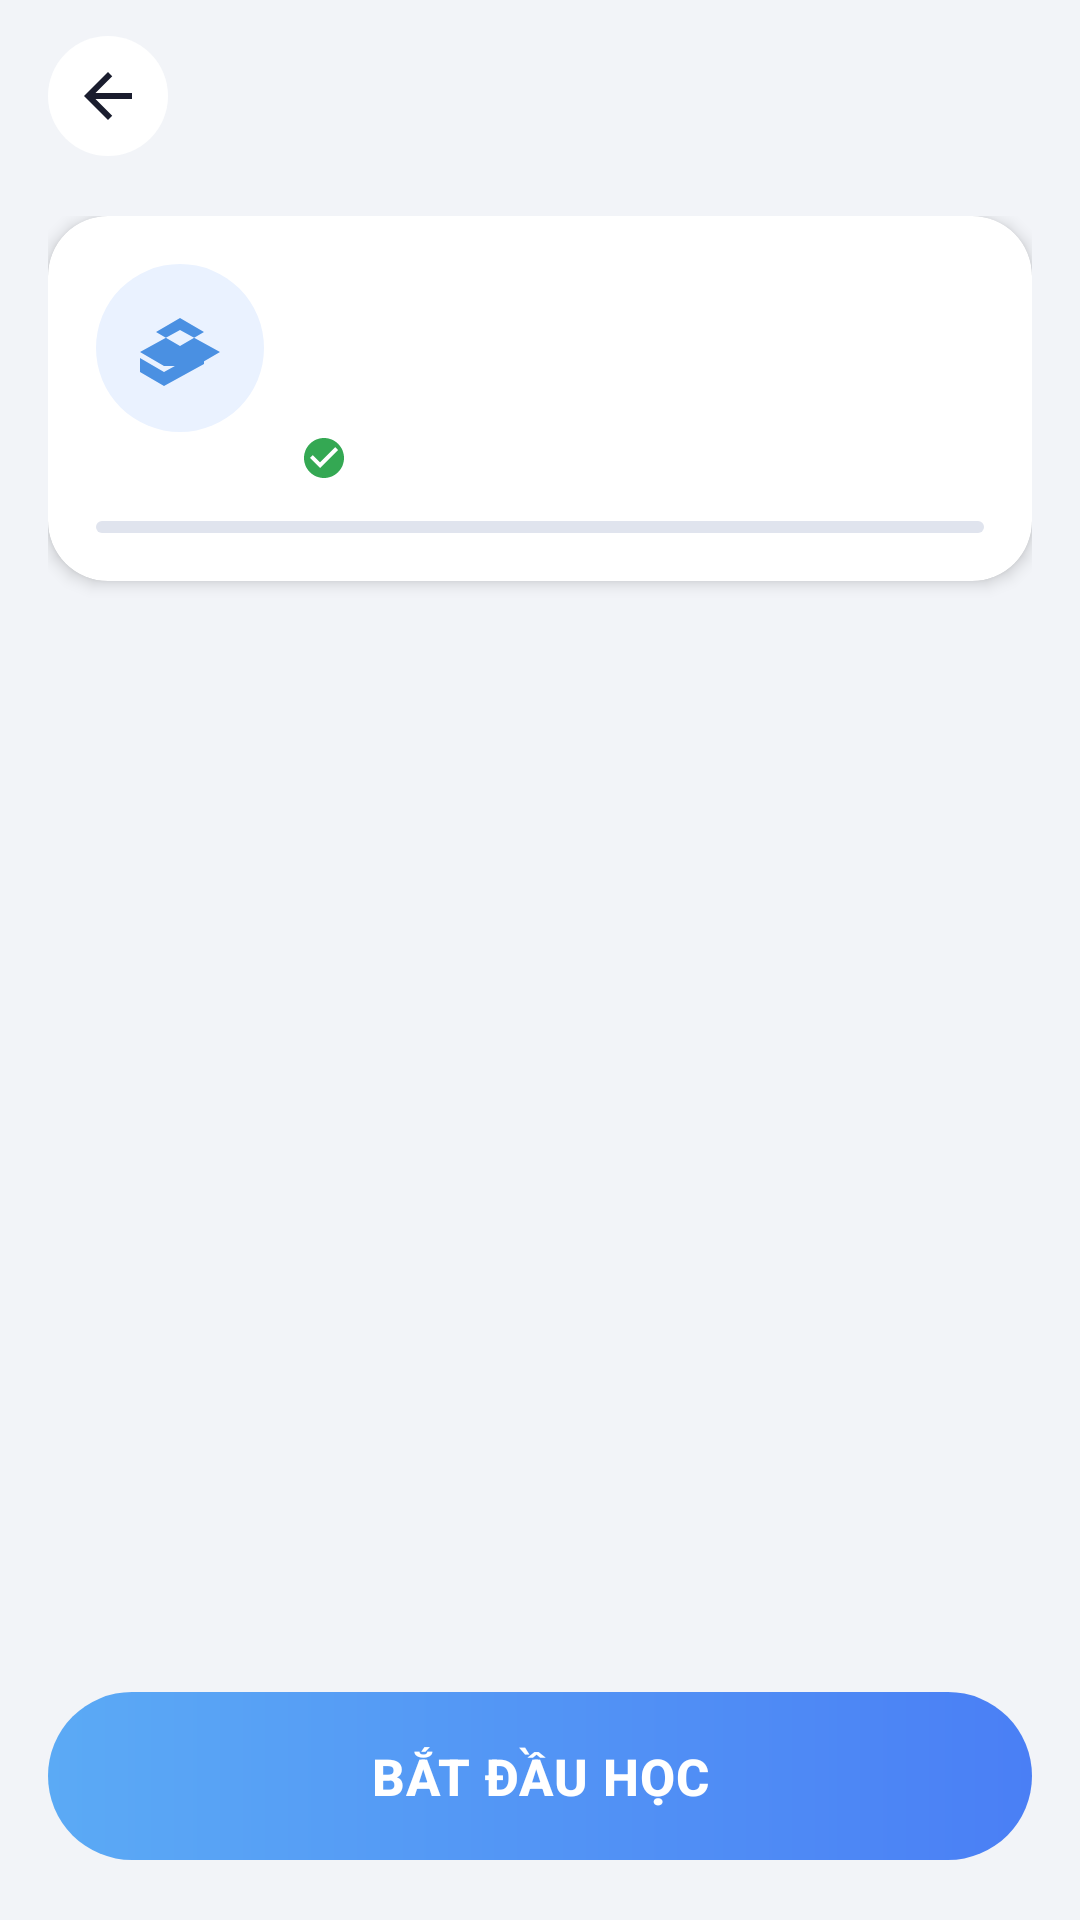

Android layout source for this screen:
<!-- AndroidManifest.xml: application theme Theme.App -->
<!-- res/layout/fragment_vocabulary_detail.xml -->
<?xml version="1.0" encoding="utf-8"?>
<LinearLayout
    xmlns:android="http://schemas.android.com/apk/res/android"
    xmlns:app="http://schemas.android.com/apk/res-auto"
    xmlns:tools="http://schemas.android.com/tools"
    android:layout_width="match_parent"
    android:layout_height="match_parent"
    android:orientation="vertical"
    android:background="@color/bg_screen">

    
    <androidx.appcompat.widget.Toolbar
        android:id="@+id/toolbar"
        android:layout_width="match_parent"
        android:layout_height="?attr/actionBarSize"
        android:background="@color/bg_screen"
        app:contentInsetStart="0dp"
        app:contentInsetStartWithNavigation="0dp">

        <RelativeLayout
            android:layout_width="match_parent"
            android:layout_height="match_parent"
            android:paddingHorizontal="@dimen/screen_padding_horizontal">

            <ImageButton
                android:id="@+id/btnBack"
                android:layout_width="40dp"
                android:layout_height="40dp"
                android:layout_alignParentStart="true"
                android:layout_centerVertical="true"
                android:background="@drawable/bg_back_btn"
                android:contentDescription="Back"
                android:padding="@dimen/spacing_10"
                android:src="@drawable/ic_arrow_back"
                app:tint="@color/text_primary" />

            <TextView
                android:id="@+id/tvTopicTitle"
                android:layout_width="wrap_content"
                android:layout_height="wrap_content"
                android:layout_centerInParent="true"
                android:fontFamily="sans-serif-medium"
                android:textColor="@color/text_primary"
                android:textSize="@dimen/text_lg"
                android:textStyle="bold"
                tools:text="Family" />

            <ImageButton
                android:id="@+id/btnCreateWord"
                android:layout_width="40dp"
                android:layout_height="40dp"
                android:layout_alignParentEnd="true"
                android:layout_centerVertical="true"
                android:background="@drawable/bg_circle_white"
                android:contentDescription="Create vocabulary"
                android:padding="@dimen/spacing_10"
                android:src="@drawable/ic_create"
                android:visibility="gone"
                app:tint="@color/primary_blue" />

        </RelativeLayout>
    </androidx.appcompat.widget.Toolbar>

    
    <androidx.core.widget.NestedScrollView
        android:id="@+id/scrollContent"
        android:layout_width="match_parent"
        android:layout_height="0dp"
        android:layout_weight="1"
        android:fillViewport="true"
        android:overScrollMode="never"
        android:paddingBottom="@dimen/spacing_16"
        android:scrollbars="none">

        <LinearLayout
            android:layout_width="match_parent"
            android:layout_height="wrap_content"
            android:orientation="vertical"
            android:paddingHorizontal="@dimen/screen_padding_horizontal"
            android:paddingTop="@dimen/spacing_8">

            
            <androidx.cardview.widget.CardView
                android:id="@+id/cardHeader"
                android:layout_width="match_parent"
                android:layout_height="wrap_content"
                android:layout_marginBottom="@dimen/spacing_16"
                app:cardBackgroundColor="@color/bg_card_white"
                app:cardCornerRadius="@dimen/card_corner_radius"
                app:cardElevation="@dimen/card_elevation">

                <LinearLayout
                    android:layout_width="match_parent"
                    android:layout_height="wrap_content"
                    android:orientation="vertical"
                    android:padding="@dimen/card_padding">

                    
                    <LinearLayout
                        android:layout_width="match_parent"
                        android:layout_height="wrap_content"
                        android:orientation="horizontal">

                        
                        <ImageView
                            android:id="@+id/ivTopicIcon"
                            android:layout_width="56dp"
                            android:layout_height="56dp"
                            android:background="@drawable/bg_icon_circle"
                            android:contentDescription="Topic icon"
                            android:padding="@dimen/spacing_12"
                            android:scaleType="centerCrop"
                            android:src="@drawable/ic_book_stack"
                            app:tint="@color/primary_blue" />

                        
                        <LinearLayout
                            android:layout_width="match_parent"
                            android:layout_height="wrap_content"
                            android:layout_marginStart="@dimen/spacing_12"
                            android:layout_gravity="center_vertical"
                            android:orientation="vertical">

                            <TextView
                                android:id="@+id/tvHeaderTitle"
                                android:layout_width="match_parent"
                                android:layout_height="wrap_content"
                                android:fontFamily="sans-serif-medium"
                                android:textColor="@color/text_primary"
                                android:textSize="@dimen/text_xl"
                                android:textStyle="bold"
                                tools:text="Family" />

                            
                            <TextView
                                android:id="@+id/tvCardCount"
                                android:layout_width="match_parent"
                                android:layout_height="wrap_content"
                                android:layout_marginTop="@dimen/spacing_2"
                                android:textColor="@color/text_secondary"
                                android:textSize="@dimen/text_sm"
                                tools:text="Thẻ mới • 0/49" />

                            <LinearLayout
                                android:id="@+id/layoutProgress"
                                android:layout_width="match_parent"
                                android:layout_height="wrap_content"
                                android:layout_marginTop="@dimen/spacing_4"
                                android:gravity="center_vertical"
                                android:orientation="horizontal">

                                <ImageView
                                    android:layout_width="16dp"
                                    android:layout_height="16dp"
                                    android:contentDescription="Progress"
                                    android:src="@drawable/ic_check_circle"
                                    app:tint="@color/counter_icon" />

                                <TextView
                                    android:id="@+id/tvProgressPercent"
                                    android:layout_width="wrap_content"
                                    android:layout_height="wrap_content"
                                    android:layout_marginStart="@dimen/spacing_4"
                                    android:textColor="@color/counter_text"
                                    android:textSize="@dimen/text_sm"
                                    tools:text="0% đã hoàn thành" />

                            </LinearLayout>

                        </LinearLayout>

                    </LinearLayout>

                    
                    <ProgressBar
                        android:id="@+id/progressBarHeader"
                        style="?android:attr/progressBarStyleHorizontal"
                        android:layout_width="match_parent"
                        android:layout_height="@dimen/progress_height"
                        android:layout_marginTop="@dimen/spacing_12"
                        android:max="100"
                        android:progress="0"
                        android:progressDrawable="@drawable/bg_progress_bar" />

                </LinearLayout>

            </androidx.cardview.widget.CardView>

            
            <androidx.recyclerview.widget.RecyclerView
                android:id="@+id/rvWordList"
                android:layout_width="match_parent"
                android:layout_height="wrap_content"
                android:clipToPadding="false"
                android:nestedScrollingEnabled="false"
                android:overScrollMode="never"
                tools:itemCount="5"
                tools:listitem="@layout/item_vocabulary_word" />

        </LinearLayout>

    </androidx.core.widget.NestedScrollView>

    
    <LinearLayout
        android:id="@+id/layoutBottomBar"
        android:layout_width="match_parent"
        android:layout_height="wrap_content"
        android:background="@color/bg_screen"
        android:orientation="vertical"
        android:paddingHorizontal="@dimen/screen_padding_horizontal"
        android:paddingTop="@dimen/spacing_8"
        android:paddingBottom="@dimen/spacing_20">

        <Button
            android:id="@+id/btnStartLearning"
            android:layout_width="match_parent"
            android:layout_height="@dimen/btn_height"
            android:background="@drawable/bg_btn_start_ripple"
            android:drawableStart="@drawable/ic_play_arrow"
            android:drawablePadding="@dimen/spacing_8"
            android:fontFamily="sans-serif-medium"
            android:letterSpacing="0.02"
            android:stateListAnimator="@null"
            android:text="Bắt đầu học"
            android:textColor="@color/bg_card_white"
            android:textSize="@dimen/text_md"
            android:textStyle="bold" />

    </LinearLayout>

</LinearLayout>
<!-- res/layout/item_vocabulary_word.xml (included above) -->
<?xml version="1.0" encoding="utf-8"?>
<androidx.cardview.widget.CardView
    xmlns:android="http://schemas.android.com/apk/res/android"
    xmlns:app="http://schemas.android.com/apk/res-auto"
    xmlns:tools="http://schemas.android.com/tools"
    android:layout_width="match_parent"
    android:layout_height="wrap_content"
    android:layout_marginBottom="@dimen/card_margin_vertical"
    android:foreground="@drawable/item_vocab_ripple"
    android:clickable="true"
    android:focusable="true"
    app:cardBackgroundColor="@color/bg_card_white"
    app:cardCornerRadius="@dimen/card_corner_radius"
    app:cardElevation="@dimen/card_elevation"
    app:cardUseCompatPadding="false">

    
    <LinearLayout
        android:layout_width="match_parent"
        android:layout_height="wrap_content"
        android:orientation="horizontal"
        android:paddingVertical="@dimen/spacing_12"
        android:paddingHorizontal="@dimen/card_padding"
        android:gravity="center_vertical">

        
        <ImageView
            android:id="@+id/ivWordStatus"
            android:layout_width="@dimen/icon_circle_size"
            android:layout_height="@dimen/icon_circle_size"
            android:background="@drawable/bg_icon_circle"
            android:contentDescription="Word status"
            android:padding="@dimen/spacing_10"
            android:src="@drawable/ic_sparkle"
            app:tint="@color/primary_blue" />

        
        <LinearLayout
            android:layout_width="0dp"
            android:layout_height="wrap_content"
            android:layout_weight="1"
            android:layout_marginStart="@dimen/spacing_12"
            android:orientation="vertical">

            <LinearLayout
                android:layout_width="match_parent"
                android:layout_height="wrap_content"
                android:orientation="horizontal"
                android:gravity="center_vertical">

                <TextView
                    android:id="@+id/tvWord"
                    android:layout_width="wrap_content"
                    android:layout_height="wrap_content"
                    android:fontFamily="sans-serif-medium"
                    android:textColor="@color/text_primary"
                    android:textSize="@dimen/text_md"
                    android:textStyle="bold"
                    android:text="ABC" />

                <TextView
                    android:id="@+id/tvWordTag"
                    android:layout_width="wrap_content"
                    android:layout_height="wrap_content"
                    android:layout_marginStart="@dimen/spacing_6"
                    android:background="@drawable/bg_tag_noun"
                    android:fontFamily="sans-serif-medium"
                    android:paddingHorizontal="@dimen/tag_padding_h"
                    android:paddingVertical="@dimen/tag_padding_v"
                    android:textColor="@color/tag_noun_text"
                    android:textSize="@dimen/text_xs"
                    android:textStyle="bold"
                    android:text="noun" />

            </LinearLayout>

            
            <TextView
                android:id="@+id/tvIPA"
                android:layout_width="wrap_content"
                android:layout_height="wrap_content"
                android:layout_marginTop="@dimen/spacing_2"
                android:fontFamily="sans-serif"
                android:textColor="@color/primary_blue"
                android:textSize="@dimen/ipa_text_size"
                android:text="ABC" />

            
            <TextView
                android:id="@+id/tvMeaning"
                android:layout_width="wrap_content"
                android:layout_height="wrap_content"
                android:layout_marginTop="@dimen/spacing_2"
                android:textColor="@color/text_secondary"
                android:textSize="@dimen/text_sm"
                android:text="ABC" />

        </LinearLayout>

        <ImageButton
            android:id="@+id/ivSound"
            android:layout_width="@dimen/icon_circle_size_small"
            android:layout_height="@dimen/icon_circle_size_small"
            android:background="@drawable/bg_icon_circle_sound"
            android:contentDescription="Play sound"
            android:padding="@dimen/spacing_8"
            android:src="@drawable/ic_volume_up"
            app:tint="@color/primary_blue" />

        
        <ImageView
            android:id="@+id/ivChevron"
            android:layout_width="18dp"
            android:layout_height="18dp"
            android:layout_marginStart="@dimen/spacing_8"
            android:contentDescription="Detail"
            android:src="@drawable/ic_chevron_right"
            app:tint="@color/text_hint" />

    </LinearLayout>

</androidx.cardview.widget.CardView>
<!-- resources referenced by this layout -->
<resources>
  <color name="bg_card_white">#FFFFFF</color>
  <color name="bg_screen">#F2F4F8</color>
  <color name="counter_icon">#34A853</color>
  <color name="counter_text">#34A853</color>
  <color name="primary_blue">#4A90E2</color>
  <color name="tag_noun_text">#FFFFFF</color>
  <color name="text_hint">#9CA3AF</color>
  <color name="text_primary">#1A1D2E</color>
  <color name="text_secondary">#6B7280</color>
  <dimen name="btn_height">56dp</dimen>
  <dimen name="card_corner_radius">20dp</dimen>
  <dimen name="card_elevation">3dp</dimen>
  <dimen name="card_margin_vertical">8dp</dimen>
  <dimen name="card_padding">16dp</dimen>
  <dimen name="icon_circle_size">44dp</dimen>
  <dimen name="icon_circle_size_small">36dp</dimen>
  <dimen name="ipa_text_size">14sp</dimen>
  <dimen name="progress_height">4dp</dimen>
  <dimen name="screen_padding_horizontal">16dp</dimen>
  <dimen name="spacing_10">10dp</dimen>
  <dimen name="spacing_12">12dp</dimen>
  <dimen name="spacing_16">16dp</dimen>
  <dimen name="spacing_2">2dp</dimen>
  <dimen name="spacing_20">20dp</dimen>
  <dimen name="spacing_4">4dp</dimen>
  <dimen name="spacing_6">6dp</dimen>
  <dimen name="spacing_8">8dp</dimen>
  <dimen name="tag_padding_h">8dp</dimen>
  <dimen name="tag_padding_v">3dp</dimen>
  <dimen name="text_lg">20sp</dimen>
  <dimen name="text_md">17sp</dimen>
  <dimen name="text_sm">13sp</dimen>
  <dimen name="text_xl">24sp</dimen>
  <dimen name="text_xs">11sp</dimen>
  <!-- drawable bg_back_btn (drawable) -->
  <?xml version="1.0" encoding="utf-8"?>
  <ripple xmlns:android="http://schemas.android.com/apk/res/android"
      android:color="@color/ripple_dark">
      <item>
          <shape android:shape="oval">
              <solid android:color="@color/bg_card_white" />
          </shape>
      </item>
  </ripple>
  <!-- drawable bg_btn_start_ripple (drawable) -->
  <?xml version="1.0" encoding="utf-8"?>
  <ripple xmlns:android="http://schemas.android.com/apk/res/android"
      android:color="#33FFFFFF">
      <item android:drawable="@drawable/bg_btn_start_gradient" />
  </ripple>
  <!-- drawable bg_icon_circle (drawable) -->
  <?xml version="1.0" encoding="utf-8"?>
  <shape xmlns:android="http://schemas.android.com/apk/res/android"
      android:shape="oval">
      <solid android:color="@color/icon_circle_bg" />
  </shape>
  <!-- drawable bg_icon_circle_sound (drawable) -->
  <?xml version="1.0" encoding="utf-8"?>
  <ripple xmlns:android="http://schemas.android.com/apk/res/android"
      android:color="@color/ripple_blue">
      <item>
          <shape android:shape="oval">
              <solid android:color="@color/primary_blue_light" />
          </shape>
      </item>
  </ripple>
  <!-- drawable bg_tag_noun (drawable) -->
  <?xml version="1.0" encoding="utf-8"?>
  <shape xmlns:android="http://schemas.android.com/apk/res/android"
      android:shape="rectangle">
      <solid android:color="@color/tag_noun_bg" />
      <corners android:radius="@dimen/tag_corner_radius" />
  </shape>
  <style name="Theme.App" parent="Base.Theme.App" />
  <color name="ripple_dark">#1A1A1D2E</color>
  <color name="icon_circle_bg">#EAF2FF</color>
  <color name="ripple_blue">#1A4A90E2</color>
  <color name="primary_blue_light">#EAF2FF</color>
  <color name="progress_track">#E0E4EE</color>
  <dimen name="progress_corner_radius">2dp</dimen>
  <color name="progress_fill">#4A90E2</color>
  <color name="tag_noun_bg">#4A90E2</color>
  <dimen name="tag_corner_radius">6dp</dimen>
  <style name="Base.Theme.App" parent="Theme.Material3.DayNight.NoActionBar">
          
          
      </style>
  <color name="btn_start_start">#5BAAF5</color>
  <color name="btn_start_end">#4A7FF5</color>
  <dimen name="btn_corner_radius">28dp</dimen>
</resources>
